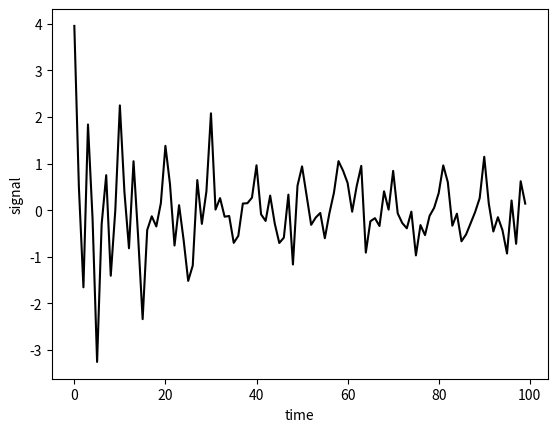
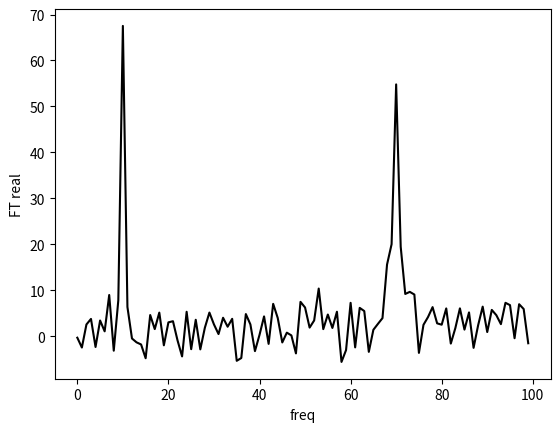
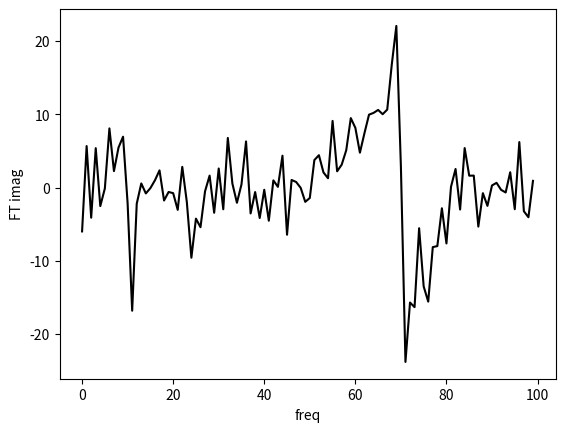
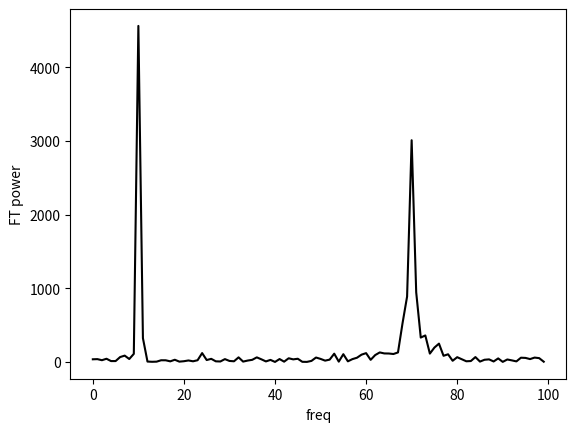

Here is the Python script that generated these plots, in order:
import numpy as np
import scipy as sp
import matplotlib.pyplot as plt

from numpy.random import standard_normal as normal

'''
Fourier transformation is a weighted summation of sinusoidal waves that reproduces the original oscillating signal
used in collecting neuroimaging data. The transformed frequency spectrum plot is the graph of the amount of each frequency
found. A uniform signal can have a timestep in between each measurements such that the esries of values can represented as x_k
where k is the time index (from 0 to N-1). The Fast fourier transformation determines the discrete fourier transform
when N is a power of 2. This reduces the number of operations from O(N^2) to O(NlogN).
'''

I = 1j # square root of -1 

def createSignal(parameters, tStep, nPoints, noise):
    '''
    Generate the amplitude of the signal with noise.
    '''
    sig = np.zeros(nPoints, dtype=complex)
    t = tStep * np.arange(nPoints, dtype=float)
    for amplitude, frequency, decay in parameters:
        sig += amplitude * np.exp(2*np.pi*I*frequency*t) * np.exp(-decay*t)
    noise *= np.sqrt(.5)
    sig += noise*(normal(nPoints) + I*normal(nPoints))
    return sig

def savePlot(x, y, xlabel, ylabel):
    plt.plot(x, y, color='k')
    plt.xlabel(xlabel)
    plt.ylabel(ylabel)
    fileName = ylabel.replace(' ','')
    plt.savefig(fileName)
    plt.close()

sigParams = ((1, .1, .01), (2.5, .7, .05)) # amplitude, frequency, decay

nPoints = 100
tStep = 1
noise = .5

sig = createSignal(sigParams, tStep, nPoints, noise)

times = [i*tStep for i in range(nPoints)]
savePlot(times, sig, 'time', 'signal')

freqs = np.fft.fft(sig)

freqReal = [f.real for f in freqs] # frequency of real numbers
savePlot(times, freqReal, 'freq', 'FT real')

freqImag = [f.imag for f in freqs] # frequency of imaginary numbers
savePlot(times, freqImag, 'freq', 'FT imag')

powerSpec = [abs(f)**2 for f in freqs] # power series of the spectrum
savePlot(times, powerSpec, 'freq', 'FT power')

class Peak:
    '''
    Peak class for analyzing and graphing.
    '''
    def __init__(self, position, data, dataHeight=None,linewidth=None):
        '''
        Initialize with graph quantitites.
        '''
        self.position = tuple(position)
        self.data = data
        self.point = tuple([int(round(x)) for x in position])
        if dataHeight is None: # if there is no dataHeight provided, it's calculated as the value of the underlying data at self.point
            dataHeight = data[self.point]
        if linewidth is None:
            linewidth = self.__calcHalfHeightWidth()
        self.linewidth = linewidth
        self.fitAmplitude = None
        self.fitPosition = None
        self.fitLineWidth = None
        self.fitData = self._getRegionData(region) / self.dataHeight

    def __calcHalfHeightWidth(self):
        '''
        For marking the graph get the half-height and widths.
        '''
        dimWidths = []
        for dim in range(self.data.ndim):
            posA, posB = self._findHalfPoints(dim)
            width = posB - posA
            dimWidths.append(width)
        return dimWidths

    def _findHalfPoints(self, dim):
        '''
        Get half-points under each bar.
        '''
        height = abs(self.dataHeight)
        halfHt = .5 * height
        data = self.data
        point = self.point
        testPoint = list(point)
        posA = posB = point[dim]
        prevValue = height
        while posA > 0: # search backwards
            posA -= 1
            testPoint[dim] = posA
            value = abs(data[tuple(testPoint)])
            if value <= halfHt:
                posA += (halfHt-value)/(prevValue-value)
                break
            prevValue = value
        lastPoint = data.shape[dim] -1
        prevValue = height
        while posB < lastPoint-1:
            posB += 1
            testPoint[dim] = posB
            value = abs(data[tuples(testPoint)])
            if value <= halfHt:
                posB -= (halfHt-value)/(prevValue-value)
                break
            prevValue = value
        return posA, posB

    def _getRegionData(self, region):
        '''
        Extract specific regions from the data.
        '''
        slices = tuple([slice(start, end) for start,end in region])
        return self.data[slices]

    def _fitFunc(self, region, params):
        '''
        Fit the function across the parameters for our region in the model data.
        '''
        ndim = self.data.ndim
        amplitudeScale = params[0]
        offset = params[1:1+ndim]
        linewidthScale = params[1+ndim:]
        sliceData = ndim * [0]
        for dim in range(ndim):
            linewidth = linewidthScale[dim] * self.linewidth[dim]
            testPos = offset[dim] + self.position[dim]
            (start, end) = region[dim]
        if linewidth > 0:
            x = np.array(range(start,end))
            x = (x - testPos) / linewidth
            slice1d = 1.0 / (1.0 + 4.0*x*x)
        else:
            slice1d = np.zeros(end-start)
        sliceData[dim] = slice1d
        heights = amplitudeScale * self._outerProduct(sliceData)
        diff2 = ((heights-self.fitData)**2).mean()
        return np.sqrt(diff2)

    def _outerProduct(self,data):
        '''
        Outer product of two coordinate vectors.
        '''
        size = [d.shape[0] for d in data]
        product = data[0]
        for dim in range(1, len(size)):
            product = outer(product, data[dim])
        product = product.reshape(size)
        return product

    def fit(self, fitWidth=2):
        '''
        Fit our data to the model prediction.
        '''
        region = []
        numPoints = self.data.shape
        for dim, point in enumerate(peak.position):
            start = max(point-fitWidth, 0)
            end = min(point+fitWidth+1, numPoints[dim])
            region.append((start,end))
        amplitudeScale = 1.0
        offset = 0.0
        linewidthScale = 1.0
        ndim = self.data.ndim
        params = [amplitudeScale]
        params.extend(ndim*[offset])
        params.extend(ndim*[linewidthScale])
        fitFunc = lambda params: self._fitFunc(region, params)
        result = sp.optimize.fmin(fitFunc, params, xtol=0.01)
        amplitudeScale = result[0]
        offset = result[1:ndim+1]
        linewidthScale = result[ndim+1:]
        peak.fitAmplitude = float(amplitudeScale * peak.dataHeight)
        peak.fitPosition = list(peak.position + offset)
        peak.fitLineWidth = list(linewidthScale * peak.linewidth)

def findPeaks(data, threshold, size=3, mode='wrap'):
    '''
    Look for local maxima above a specified threshold. It works well for
    data that is not especially noisy or crowded.
    '''
    peaks = []
    if (data.size == 0) or (data.max() < threshold):
        return peaks
    boolsVal = data > threshold
    maxFilter = np.maximum_filter(data, size=size, mode=mode)
    boolsMax = data == maxFilter
    boolsPeak = boolsVal & boolsMax
    indices = sp.argwhere(boolsPeak) # Position indices for True
    for position in indices:
        position = tuple(position)
        height = data[position]
        peak = Peak(position, data, height)
        peaks.append(peak)
    return peaks
